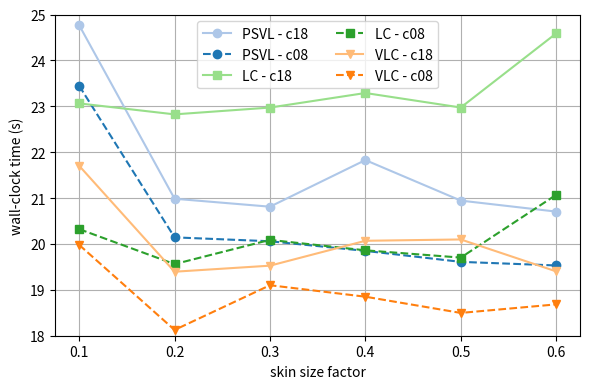
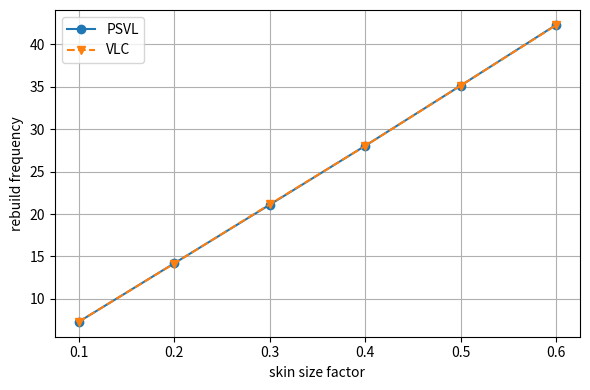
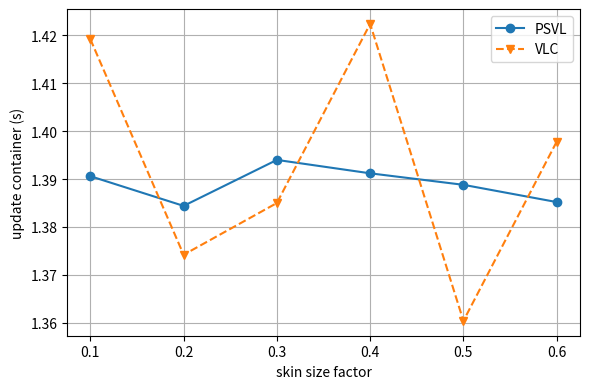
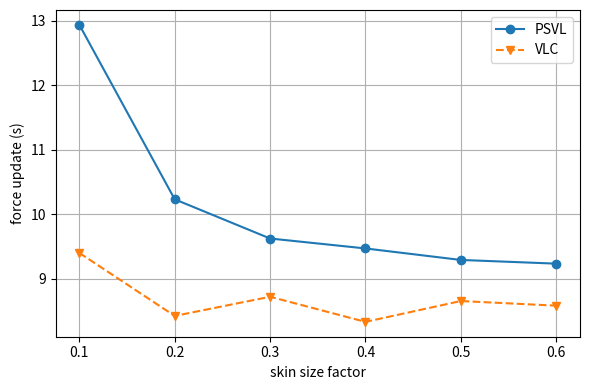
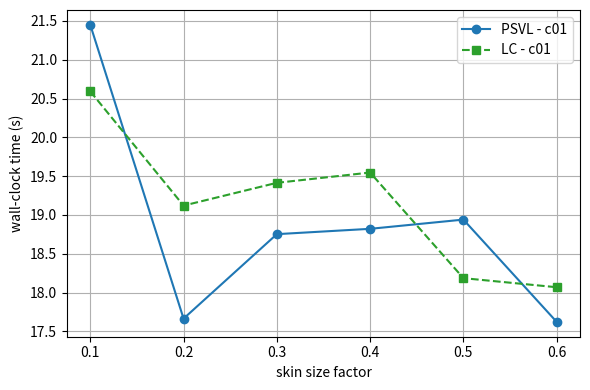

These figures' Python source, in order:
import matplotlib.pyplot as plt

x = [0.1, 0.2, 0.3, 0.4, 0.5, 0.6]

# Wall Clock
psvl_wc_c08 = [23.4454, 20.1434, 20.0586, 19.8486, 19.6096, 19.5312]
psvl_wc_c18 = [24.7660, 20.9850, 20.8118, 21.8278, 20.9444, 20.7050]

lc_wc_c08   = [20.3228, 19.5606, 20.0888, 19.8610, 19.7024, 21.0702]
lc_wc_c18   = [23.0626, 22.8236, 22.9720, 23.2892, 22.9728, 24.5878]

vlc_wc_c08  = [19.9790, 18.1262, 19.1002, 18.8502, 18.4968, 18.6830]
vlc_wc_c18  = [21.7028, 19.3948, 19.5266, 20.0688, 20.0978, 19.4024]

psvl_wc_c01 = [21.4494,	17.6636, 18.752, 18.8208, 18.9396, 17.6216]
lc_wc_c01   = [20.5918,	19.12, 19.4136, 19.5462, 18.185, 18.068]

# Rebuild Frequency
psvl_rf = [7.287538, 14.18238, 21.08734, 28.03772, 35.12928, 42.29336]
vlc_rf  = [7.299348, 14.16446, 21.13690, 28.02030, 35.12886, 42.25538]

# Update Container
psvl_uc = [1.3906, 1.3844, 1.3940, 1.3912, 1.3888, 1.3852]
vlc_uc  = [1.4192, 1.3742, 1.3850, 1.4224, 1.3604, 1.3978]

# Force Update
psvl_fu = [12.9368, 10.2330, 9.6258, 9.4718, 9.2934, 9.2362]
vlc_fu  = [9.4020, 8.4258, 8.7232, 8.3338, 8.6566, 8.5850]

# Colors
blue_light   = '#aec7e8'
blue_dark    = '#1f77b4'

green_light  = '#98df8a'
green_dark   = '#2ca02c'

orange_light = '#ffbb78'
orange_dark  = '#ff7f0e'

# Plot Wall Clock
plt.figure(figsize=(6, 4))
plt.plot(x, psvl_wc_c18, marker='o', color=blue_light,  label='PSVL - c18')
plt.plot(x, psvl_wc_c08, marker='o', linestyle='--', color=blue_dark, label='PSVL - c08')

plt.plot(x, lc_wc_c18, marker='s', color=green_light, label='LC - c18')
plt.plot(x, lc_wc_c08, marker='s', linestyle='--', color=green_dark, label='LC - c08')

plt.plot(x, vlc_wc_c18, marker='v', color=orange_light, label='VLC - c18')
plt.plot(x, vlc_wc_c08, marker='v', linestyle='--', color=orange_dark, label='VLC - c08')

plt.xlabel("skin size factor")
plt.ylabel("wall-clock time (s)")
plt.ylim(18, 25)
plt.grid(True)
plt.legend(ncol=2)
plt.tight_layout()
plt.savefig("wall_clock_avg.pdf", bbox_inches="tight")
plt.show()
plt.close()

# Plot Rebuild Frequency
plt.figure(figsize=(6, 4))
plt.plot(x, psvl_rf, marker='o', label='PSVL', color=blue_dark)
plt.plot(x, vlc_rf, marker='v', linestyle='--', label='VLC', color=orange_dark)

plt.xlabel("skin size factor")
plt.ylabel("rebuild frequency")
plt.grid(True)
plt.legend()
plt.tight_layout()
plt.savefig("rebuild_frequency_avg.pdf", bbox_inches="tight")
plt.show()
plt.close()

# Plot Update Container
plt.figure(figsize=(6, 4))
plt.plot(x, psvl_uc, marker='o', label='PSVL', color=blue_dark)
plt.plot(x, vlc_uc, marker='v', linestyle='--', label='VLC', color=orange_dark)

plt.xlabel("skin size factor")
plt.ylabel("update container (s)")
plt.grid(True)
plt.legend()
plt.tight_layout()
plt.savefig("update_container_avg.pdf", bbox_inches="tight")
plt.show()
plt.close()


# Plot Force Update
plt.figure(figsize=(6, 4))
plt.plot(x, psvl_fu, marker='o', label='PSVL', color=blue_dark)
plt.plot(x, vlc_fu, marker='v', linestyle='--', label='VLC', color=orange_dark)

plt.xlabel("skin size factor")
plt.ylabel("force update (s)")
plt.grid(True)
plt.legend()
plt.tight_layout()
plt.savefig("force_update_avg.pdf", bbox_inches="tight")
plt.show()
plt.close()

# Plot c01
plt.figure(figsize=(6, 4))
plt.plot(x, psvl_wc_c01, marker='o', label='PSVL - c01', color=blue_dark)
plt.plot(x, lc_wc_c01,   marker='s', linestyle='--', label='LC - c01', color=green_dark)

plt.xlabel("skin size factor")
plt.ylabel("wall-clock time (s)")
plt.grid(True)
plt.legend()
plt.tight_layout()
plt.savefig("c01_avg.pdf", bbox_inches="tight")
plt.show()
plt.close()
